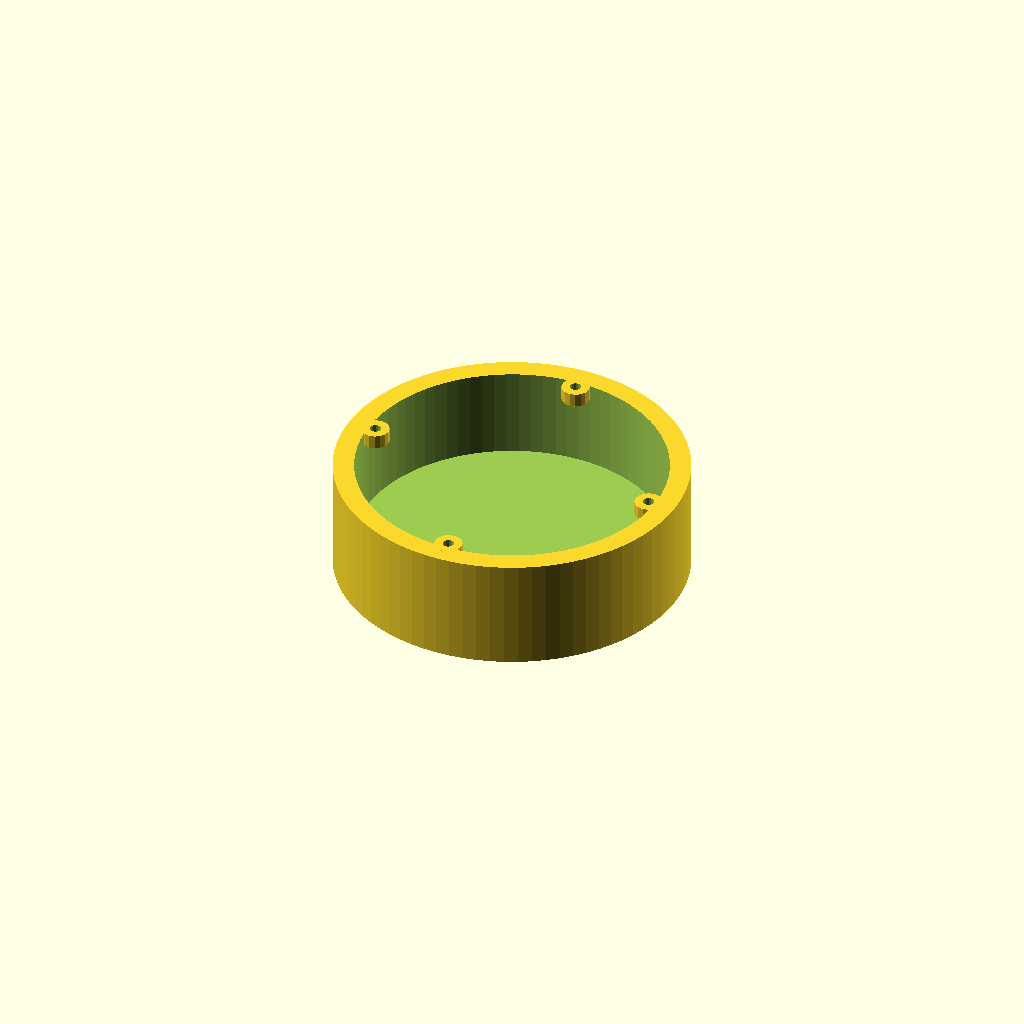
Cell 1: the model at its default parameters.
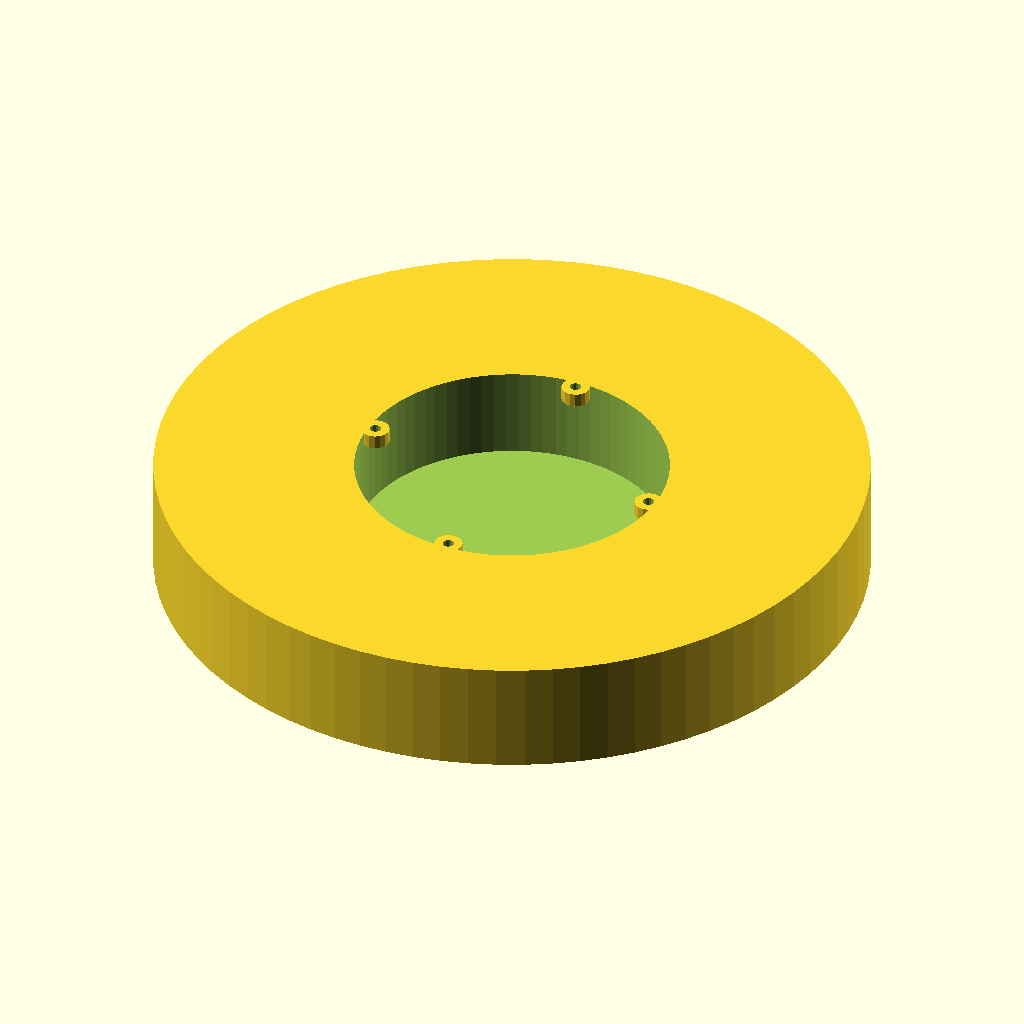
Cell 2 — chamber_outer_r set to 50, the other parameters unchanged.
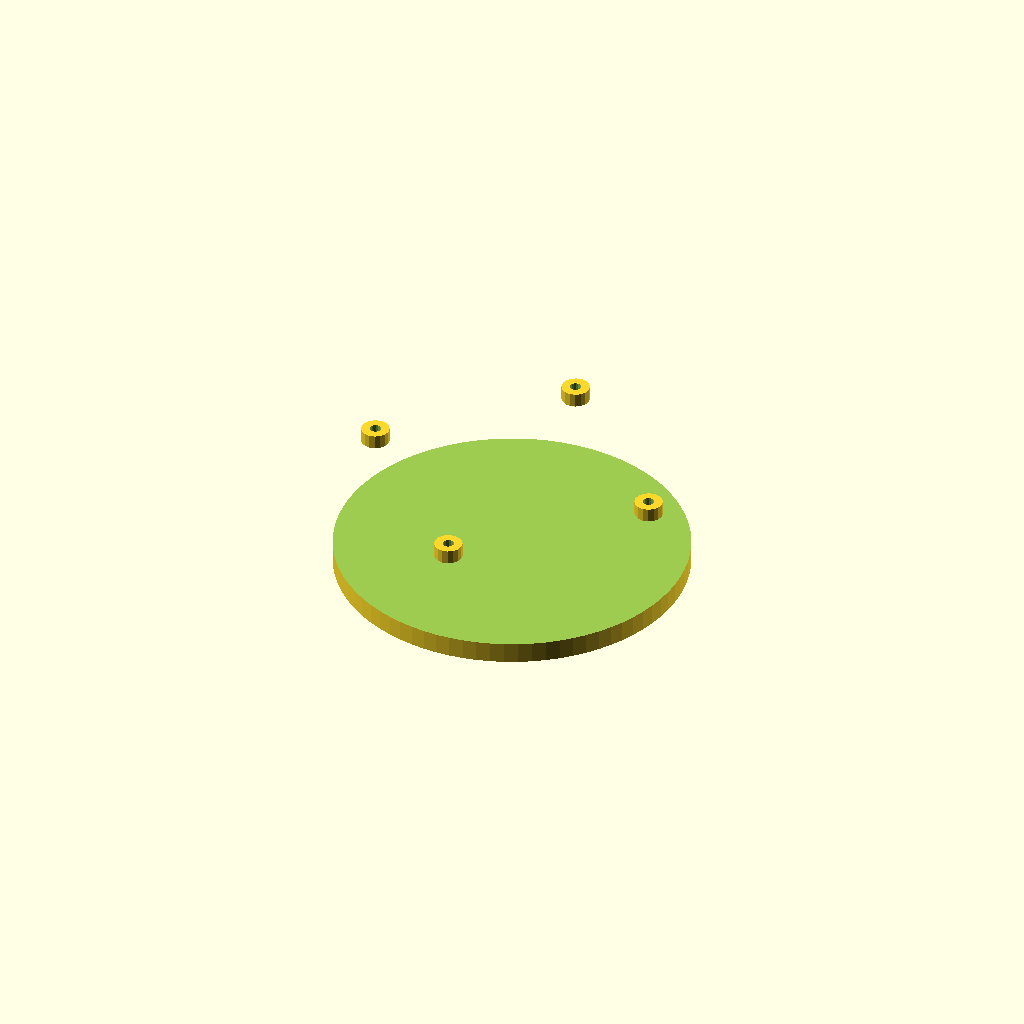
Cell 3: chamber_inner_r = 44 (everything else at default).
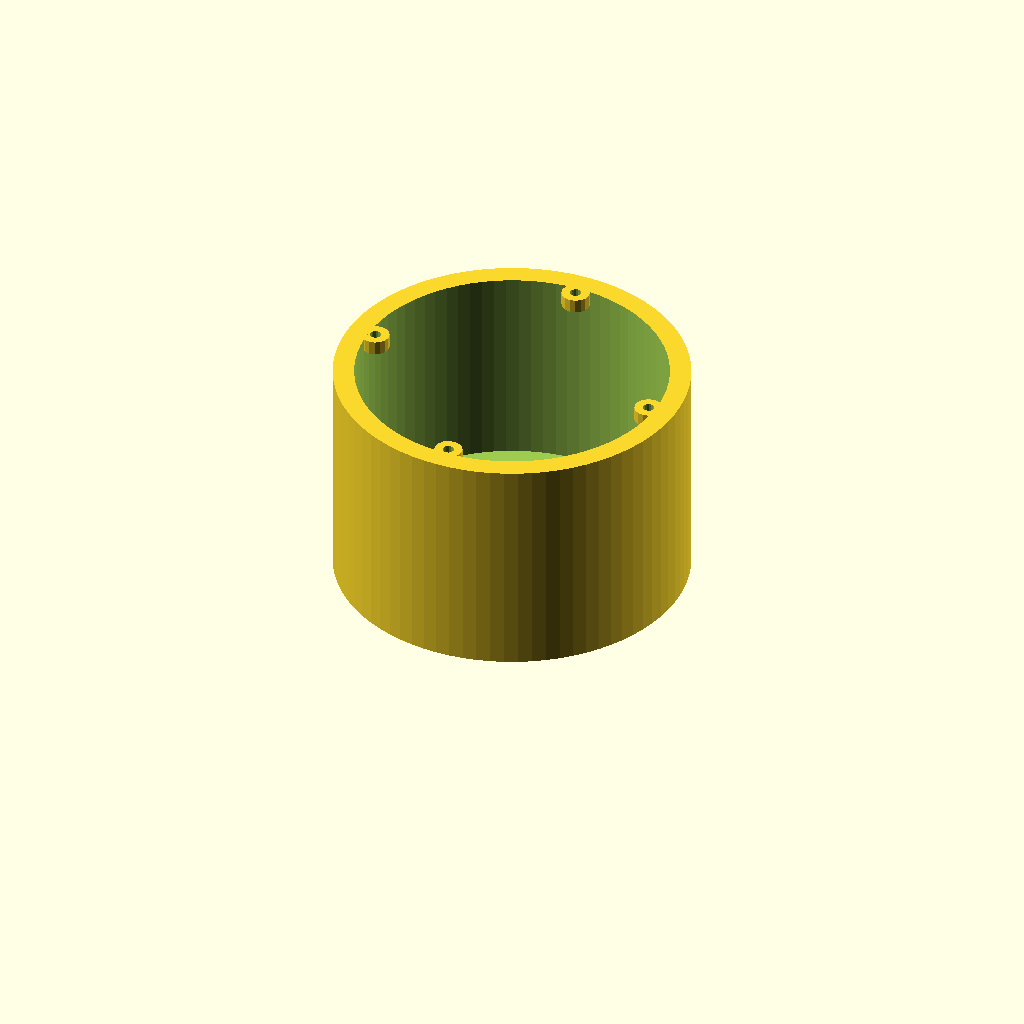
Cell 4: the same model with chamber_height = 32.
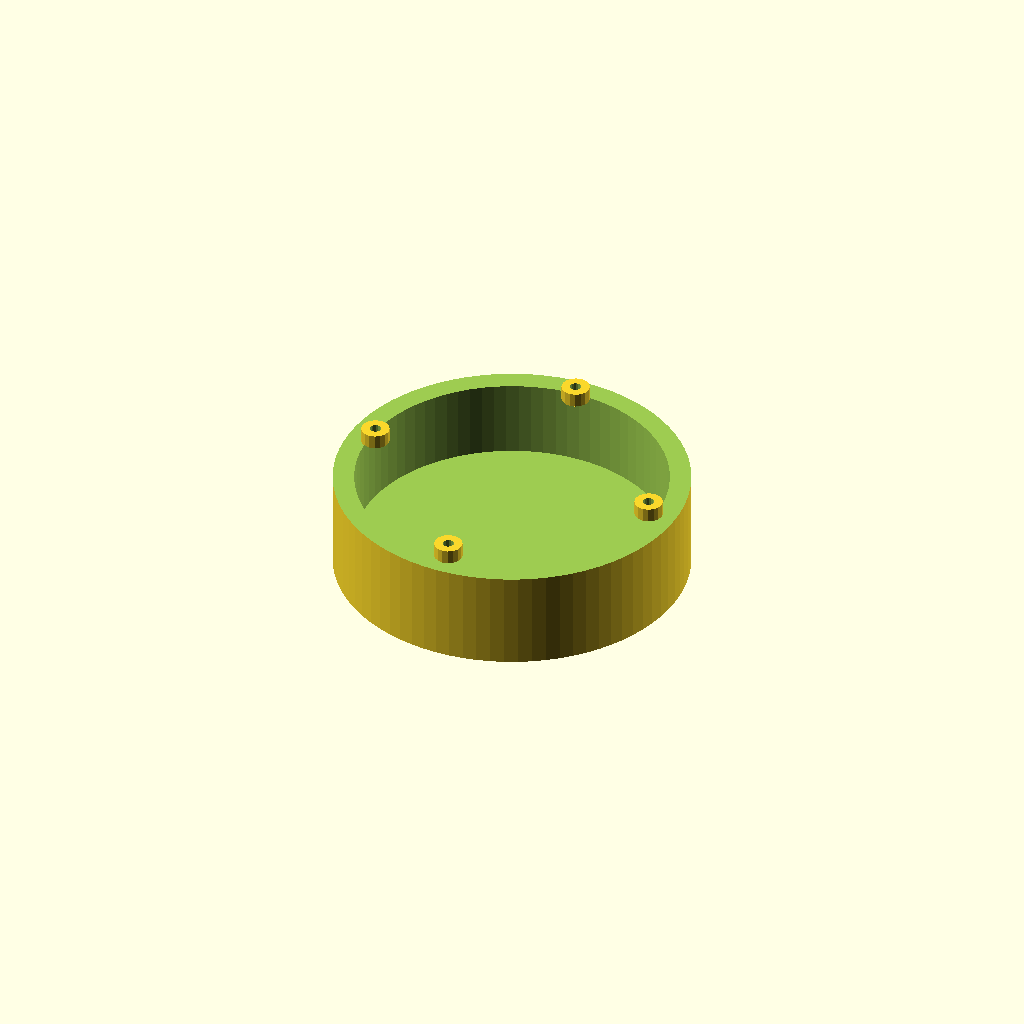
Cell 5 — speaker_r set to 40, the other parameters unchanged.
All cells are drawn from one camera (rotation 55°, 0°, 25°, orthographic, colour scheme Cornfield), so only the parameter changes between them.
The OpenSCAD source (hardware/3d_models/modules/speaker_chamber.scad):
// ============================================================
// Orb V2 — 声学共振腔
// 提升 40mm 扬声器低频响应
// ============================================================

// --- 参数 ---
chamber_outer_r = 25;    // 腔体外径 50mm → 半径 25mm
chamber_inner_r = 22;    // 腔体内径
chamber_height  = 16;    // 腔体高度
wall_thick      = 3;     // 壁厚（声学需要较厚壁）
speaker_r       = 20;    // 扬声器安装孔半径 40mm → 20mm
speaker_mount_r = 21;    // 扬声器卡位半径

module speaker_chamber() {
    difference() {
        // 腔体外壁
        cylinder(h = chamber_height, r = chamber_outer_r, $fn = 80);

        // 内腔（共振空间）
        translate([0, 0, wall_thick])
            cylinder(h = chamber_height - wall_thick + 0.1, r = chamber_inner_r, $fn = 80);

        // 扬声器安装孔（顶部）
        translate([0, 0, chamber_height - 2])
            cylinder(h = 3, r = speaker_r, $fn = 80);
    }

    // 扬声器卡扣凸台（4 点固定）
    for (i = [0 : 90 : 270]) {
        rotate([0, 0, i])
            translate([speaker_mount_r, 0, chamber_height - 2])
                difference() {
                    cylinder(h = 2, r = 2, $fn = 16);
                    cylinder(h = 2.1, r = 0.8, $fn = 16);
                }
    }
}

speaker_chamber();
Customizer parameters (derived from the source; name, type, default, range or options):
chamber_outer_r: number, default 25
chamber_inner_r: number, default 22
chamber_height: number, default 16
wall_thick: number, default 3
speaker_r: number, default 20
speaker_mount_r: number, default 21
